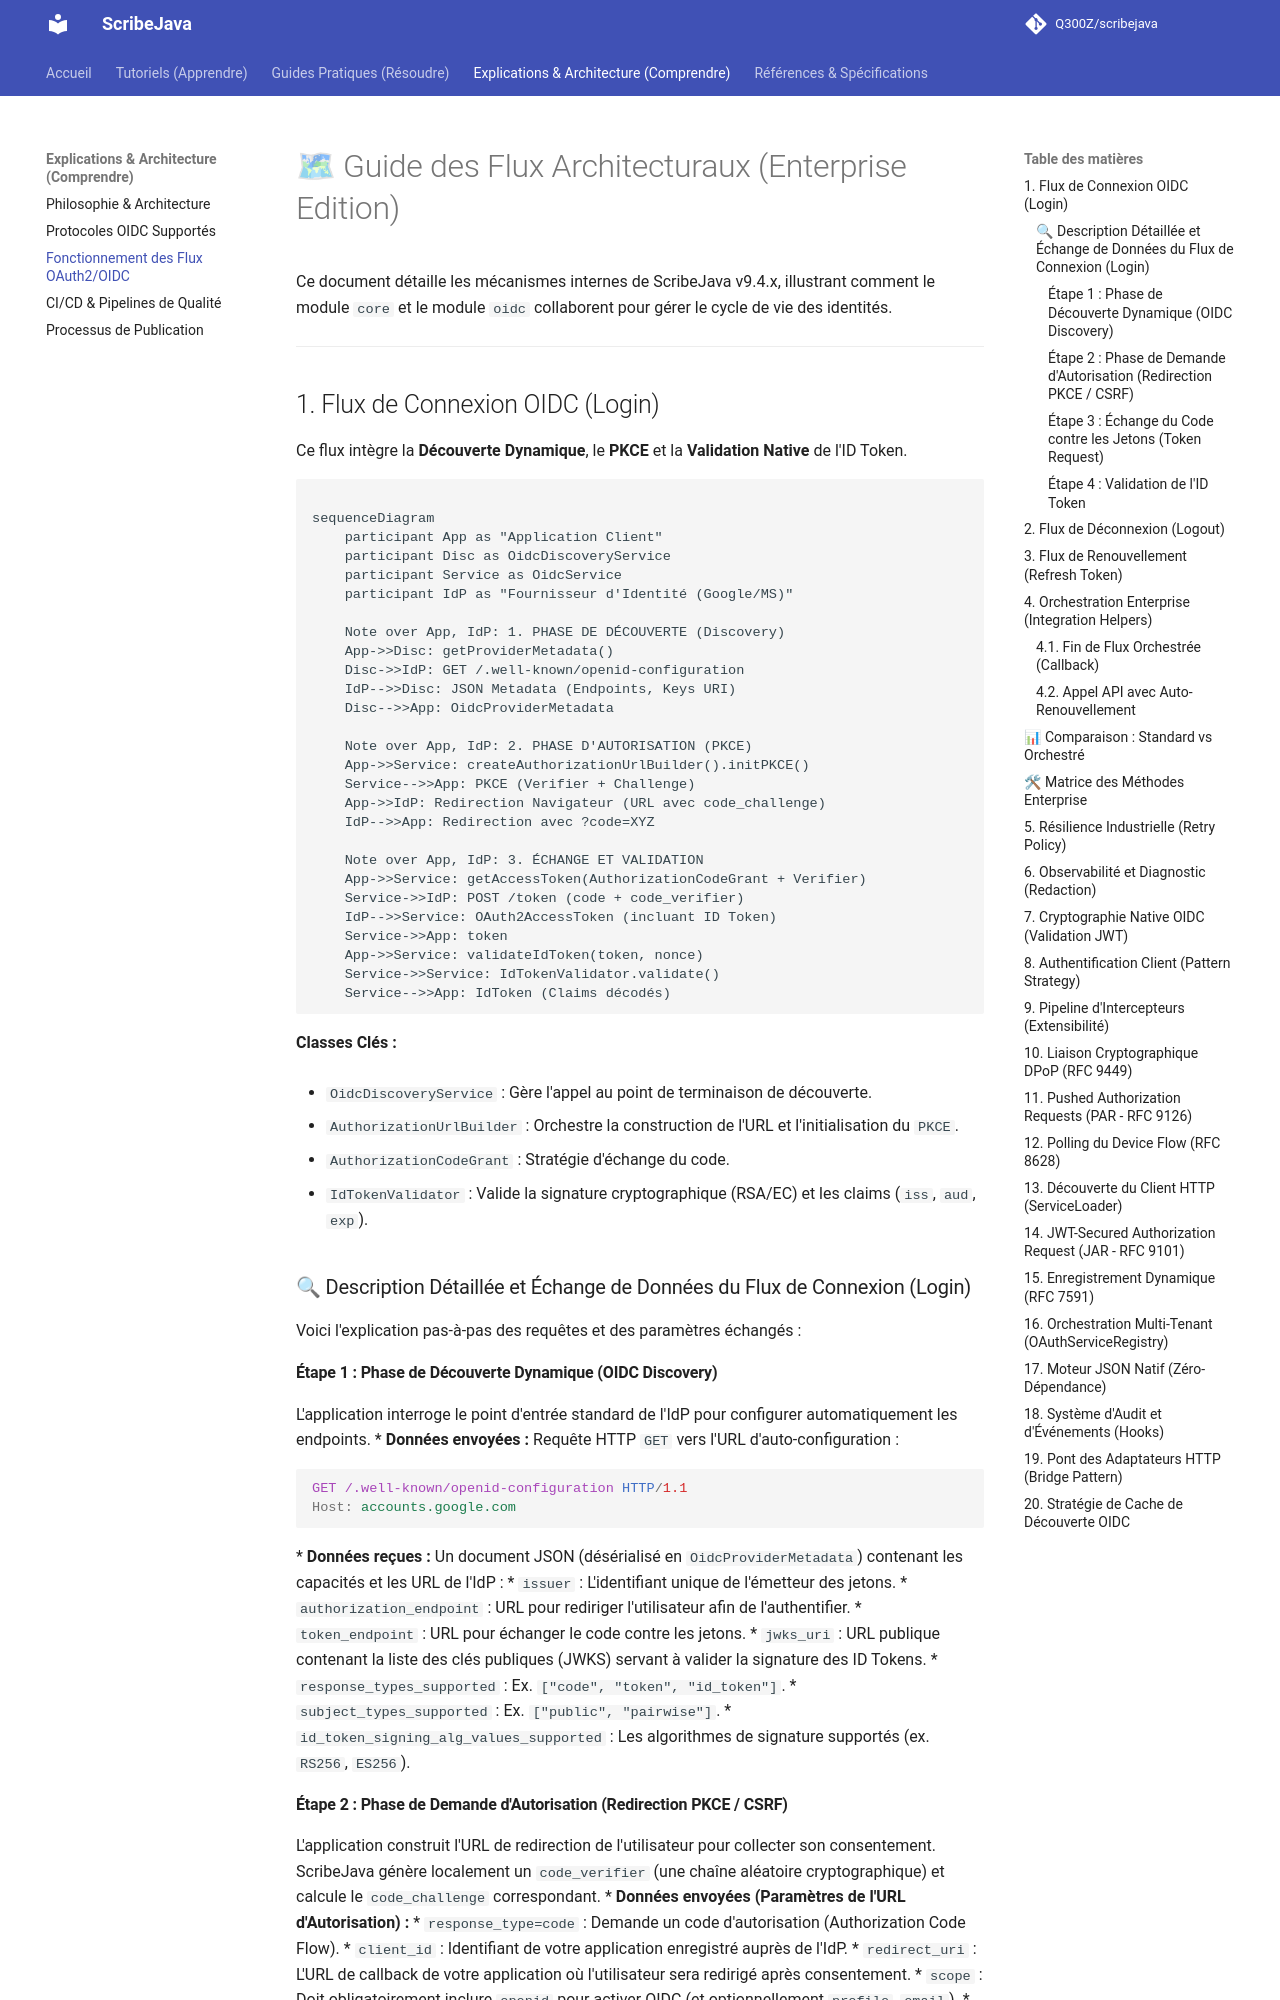

repository: Q300Z/scribejava · page: explanations/oauth2-flows/index.html · generator: mkdocs

# 🗺 Guide des Flux Architecturaux (Enterprise Edition)

Ce document détaille les mécanismes internes de ScribeJava v9.4.x, illustrant comment le module `core` et le module `oidc` collaborent pour gérer le cycle de vie des identités.

---

## 1. Flux de Connexion OIDC (Login)

Ce flux intègre la **Découverte Dynamique**, le **PKCE** et la **Validation Native** de l'ID Token.

```mermaid

sequenceDiagram
    participant App as "Application Client"
    participant Disc as OidcDiscoveryService
    participant Service as OidcService
    participant IdP as "Fournisseur d'Identité (Google/MS)"

    Note over App, IdP: 1. PHASE DE DÉCOUVERTE (Discovery)
    App->>Disc: getProviderMetadata()
    Disc->>IdP: GET /.well-known/openid-configuration
    IdP-->>Disc: JSON Metadata (Endpoints, Keys URI)
    Disc-->>App: OidcProviderMetadata

    Note over App, IdP: 2. PHASE D'AUTORISATION (PKCE)
    App->>Service: createAuthorizationUrlBuilder().initPKCE()
    Service-->>App: PKCE (Verifier + Challenge)
    App->>IdP: Redirection Navigateur (URL avec code_challenge)
    IdP-->>App: Redirection avec ?code=XYZ

    Note over App, IdP: 3. ÉCHANGE ET VALIDATION
    App->>Service: getAccessToken(AuthorizationCodeGrant + Verifier)
    Service->>IdP: POST /token (code + code_verifier)
    IdP-->>Service: OAuth2AccessToken (incluant ID Token)
    Service->>App: token
    App->>Service: validateIdToken(token, nonce)
    Service->>Service: IdTokenValidator.validate()
    Service-->>App: IdToken (Claims décodés)

```

**Classes Clés :**

* `OidcDiscoveryService` : Gère l'appel au point de terminaison de découverte.

* `AuthorizationUrlBuilder` : Orchestre la construction de l'URL et l'initialisation du `PKCE`.

* `AuthorizationCodeGrant` : Stratégie d'échange du code.

* `IdTokenValidator` : Valide la signature cryptographique (RSA/EC) et les claims (`iss`, `aud`, `exp`).

### 🔍 Description Détaillée et Échange de Données du Flux de Connexion (Login)

Voici l'explication pas-à-pas des requêtes et des paramètres échangés :

#### Étape 1 : Phase de Découverte Dynamique (OIDC Discovery)
L'application interroge le point d'entrée standard de l'IdP pour configurer automatiquement les endpoints.
* **Données envoyées :** Requête HTTP `GET` vers l'URL d'auto-configuration :
  ```http
  GET /.well-known/openid-configuration HTTP/1.1
  Host: accounts.google.com
  ```
* **Données reçues :** Un document JSON (désérialisé en `OidcProviderMetadata`) contenant les capacités et les URL de l'IdP :
  * `issuer` : L'identifiant unique de l'émetteur des jetons.
  * `authorization_endpoint` : URL pour rediriger l'utilisateur afin de l'authentifier.
  * `token_endpoint` : URL pour échanger le code contre les jetons.
  * `jwks_uri` : URL publique contenant la liste des clés publiques (JWKS) servant à valider la signature des ID Tokens.
  * `response_types_supported` : Ex. `["code", "token", "id_token"]`.
  * `subject_types_supported` : Ex. `["public", "pairwise"]`.
  * `id_token_signing_alg_values_supported` : Les algorithmes de signature supportés (ex. `RS256`, `ES256`).
